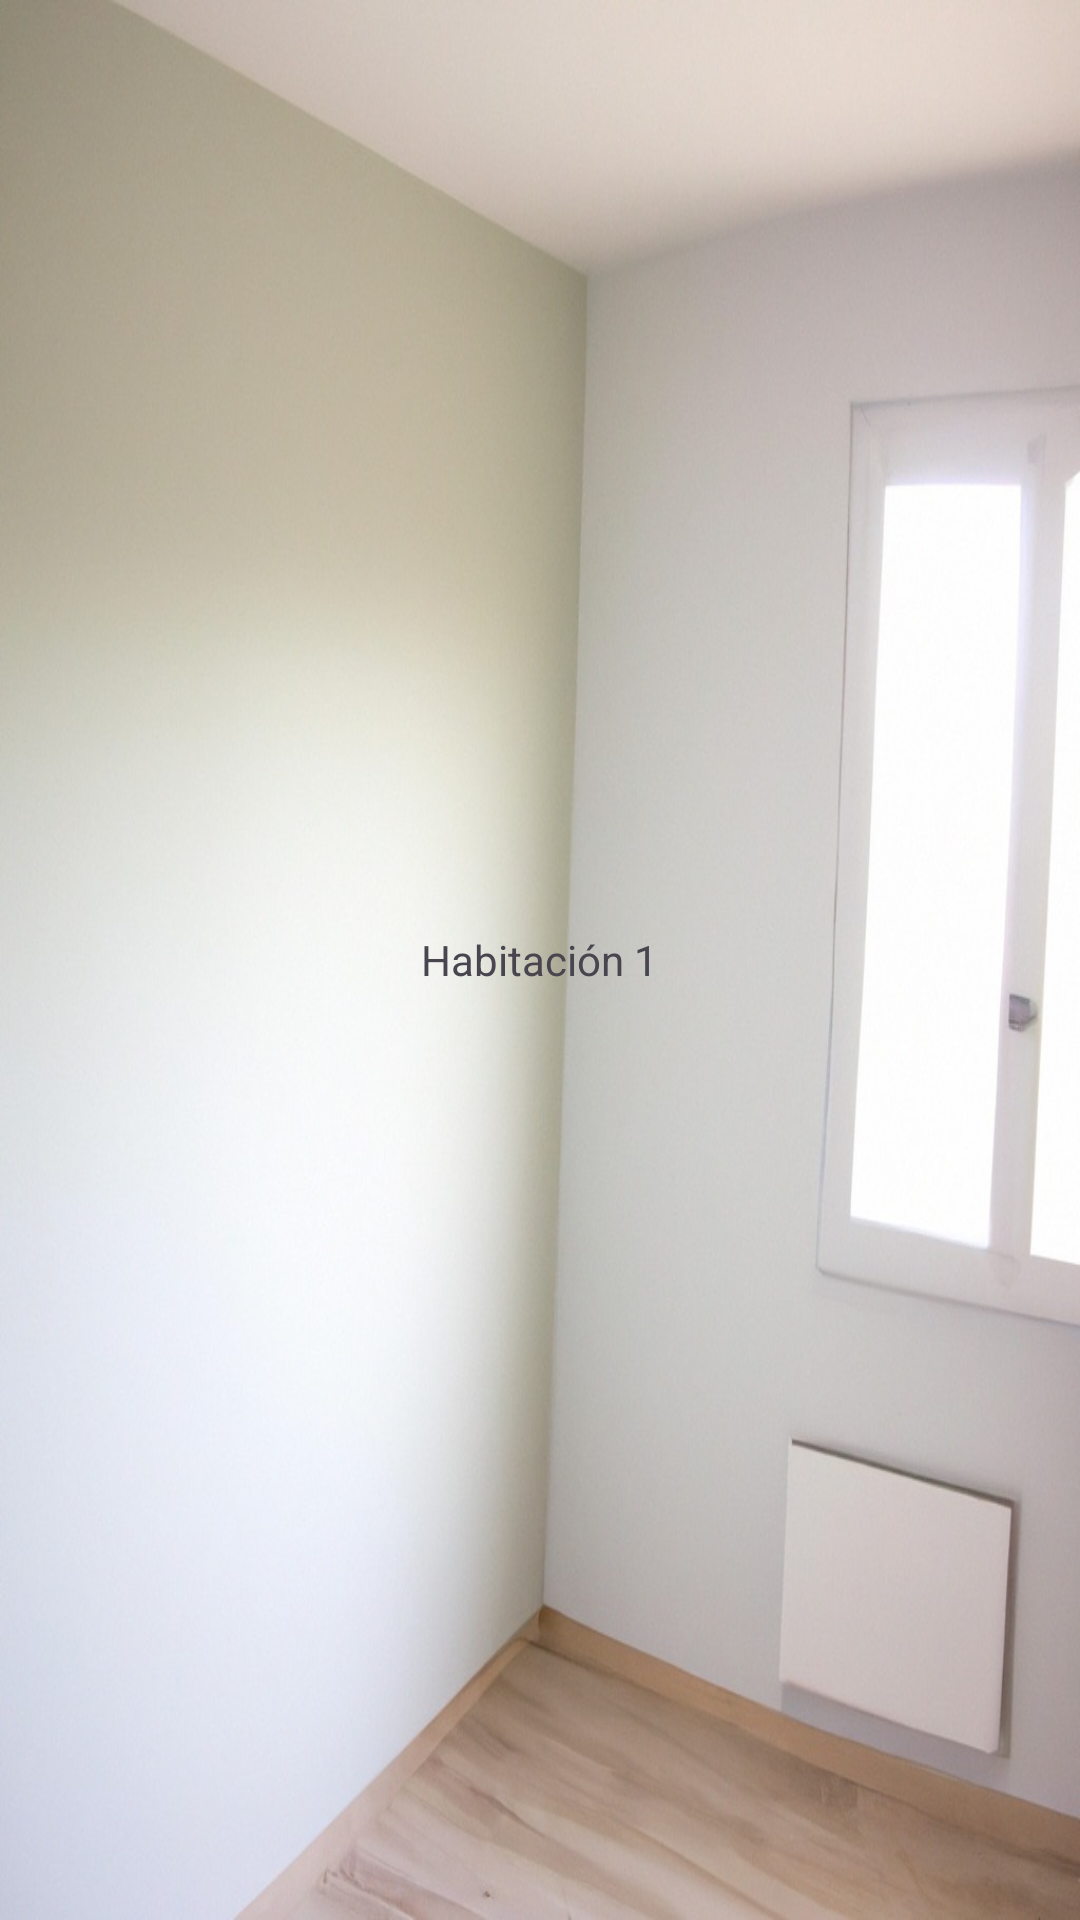

Write the Android layout XML for this screen, with the resource values it uses.
<!-- AndroidManifest.xml: application theme Theme.FirePreventionApp2 -->
<!-- res/layout/activity_habitacion1.xml -->
<?xml version="1.0" encoding="utf-8"?>
<LinearLayout xmlns:android="http://schemas.android.com/apk/res/android"
    android:layout_width="match_parent"
    android:layout_height="match_parent"
    android:background="@drawable/habitacion1"
    android:orientation="vertical"
    android:padding="16dp"
    android:gravity="center">

    <TextView
        android:layout_width="wrap_content"
        android:layout_height="wrap_content"
        android:text="Habitación 1"/>

    <TextView
        android:id="@+id/txtTemperature"
        android:layout_width="wrap_content"
        android:layout_height="wrap_content"
        android:text="70°"
        android:visibility="gone"
        android:layout_marginTop="16dp"
        android:textSize="20sp"/>

    <TextView
        android:id="@+id/txtFireAlert"
        android:layout_width="wrap_content"
        android:layout_height="wrap_content"
        android:text="ALERTA INCENDIO"
        android:visibility="gone"
        android:layout_marginTop="8dp"
        android:textColor="#FF0000"
        android:textSize="20sp"/>
</LinearLayout>
<!-- resources referenced by this layout -->
<resources>
  <!-- drawable habitacion1: jpg bitmap (drawable, 125235 bytes) -->
  <style name="Theme.FirePreventionApp2" parent="Base.Theme.FirePreventionApp2" />
  <style name="Base.Theme.FirePreventionApp2" parent="Theme.Material3.DayNight.NoActionBar">
          
          
      </style>
</resources>
